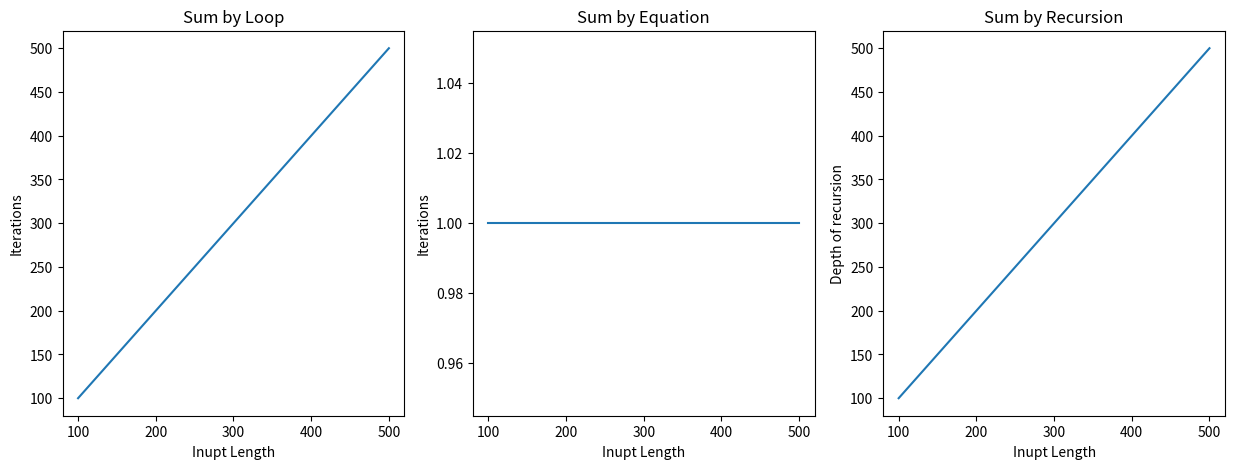

Write the Python code that produced this figure.
import matplotlib.pyplot as plt

def loopSum(n):
    sum=0
    iterations = 0


    for i in range(1,n+1):
        sum+=i
        iterations+=1

    return {"sum":sum,"iterations":iterations}


def eqSum(n):
    iterations = 0

    sum = n*(n+1)/2
    iterations+=1
    return {"sum":sum,"iterations":iterations}


def recursive_sum(n,depth=0):
    depth+=1
    if(n==1):
        return {"sum":1,"depth":depth}
    else:
        prev_data = recursive_sum(n-1,depth = depth)
        return {"sum":(n + prev_data["sum"]) ,"depth":prev_data["depth"] }

# Main exection
n = [100,200,300,400,500]
loop_data = []
equation_data = []
recursive_data = []
for i in n:
    loop_data.append(loopSum(i))
    equation_data.append(eqSum(i))
    recursive_data.append(recursive_sum(i))

print(loop_data)
print(equation_data)
print(recursive_data)

# Generating the plots
fig , (ax1,ax2,ax3) = plt.subplots(nrows=1,ncols=3,figsize=(15,5))

ax1.plot(n,list(map(lambda data:data["iterations"],loop_data)))
ax1.set(title="Sum by Loop",xlabel="Inupt Length" , ylabel="Iterations")

ax2.plot(n,list(map(lambda data:data["iterations"],equation_data)))
ax2.set(title="Sum by Equation",xlabel="Inupt Length" , ylabel="Iterations")

ax3.plot(n,list(map(lambda data:data["depth"],recursive_data)))
ax3.set(title="Sum by Recursion",xlabel="Inupt Length" , ylabel="Depth of recursion")

fig.show()